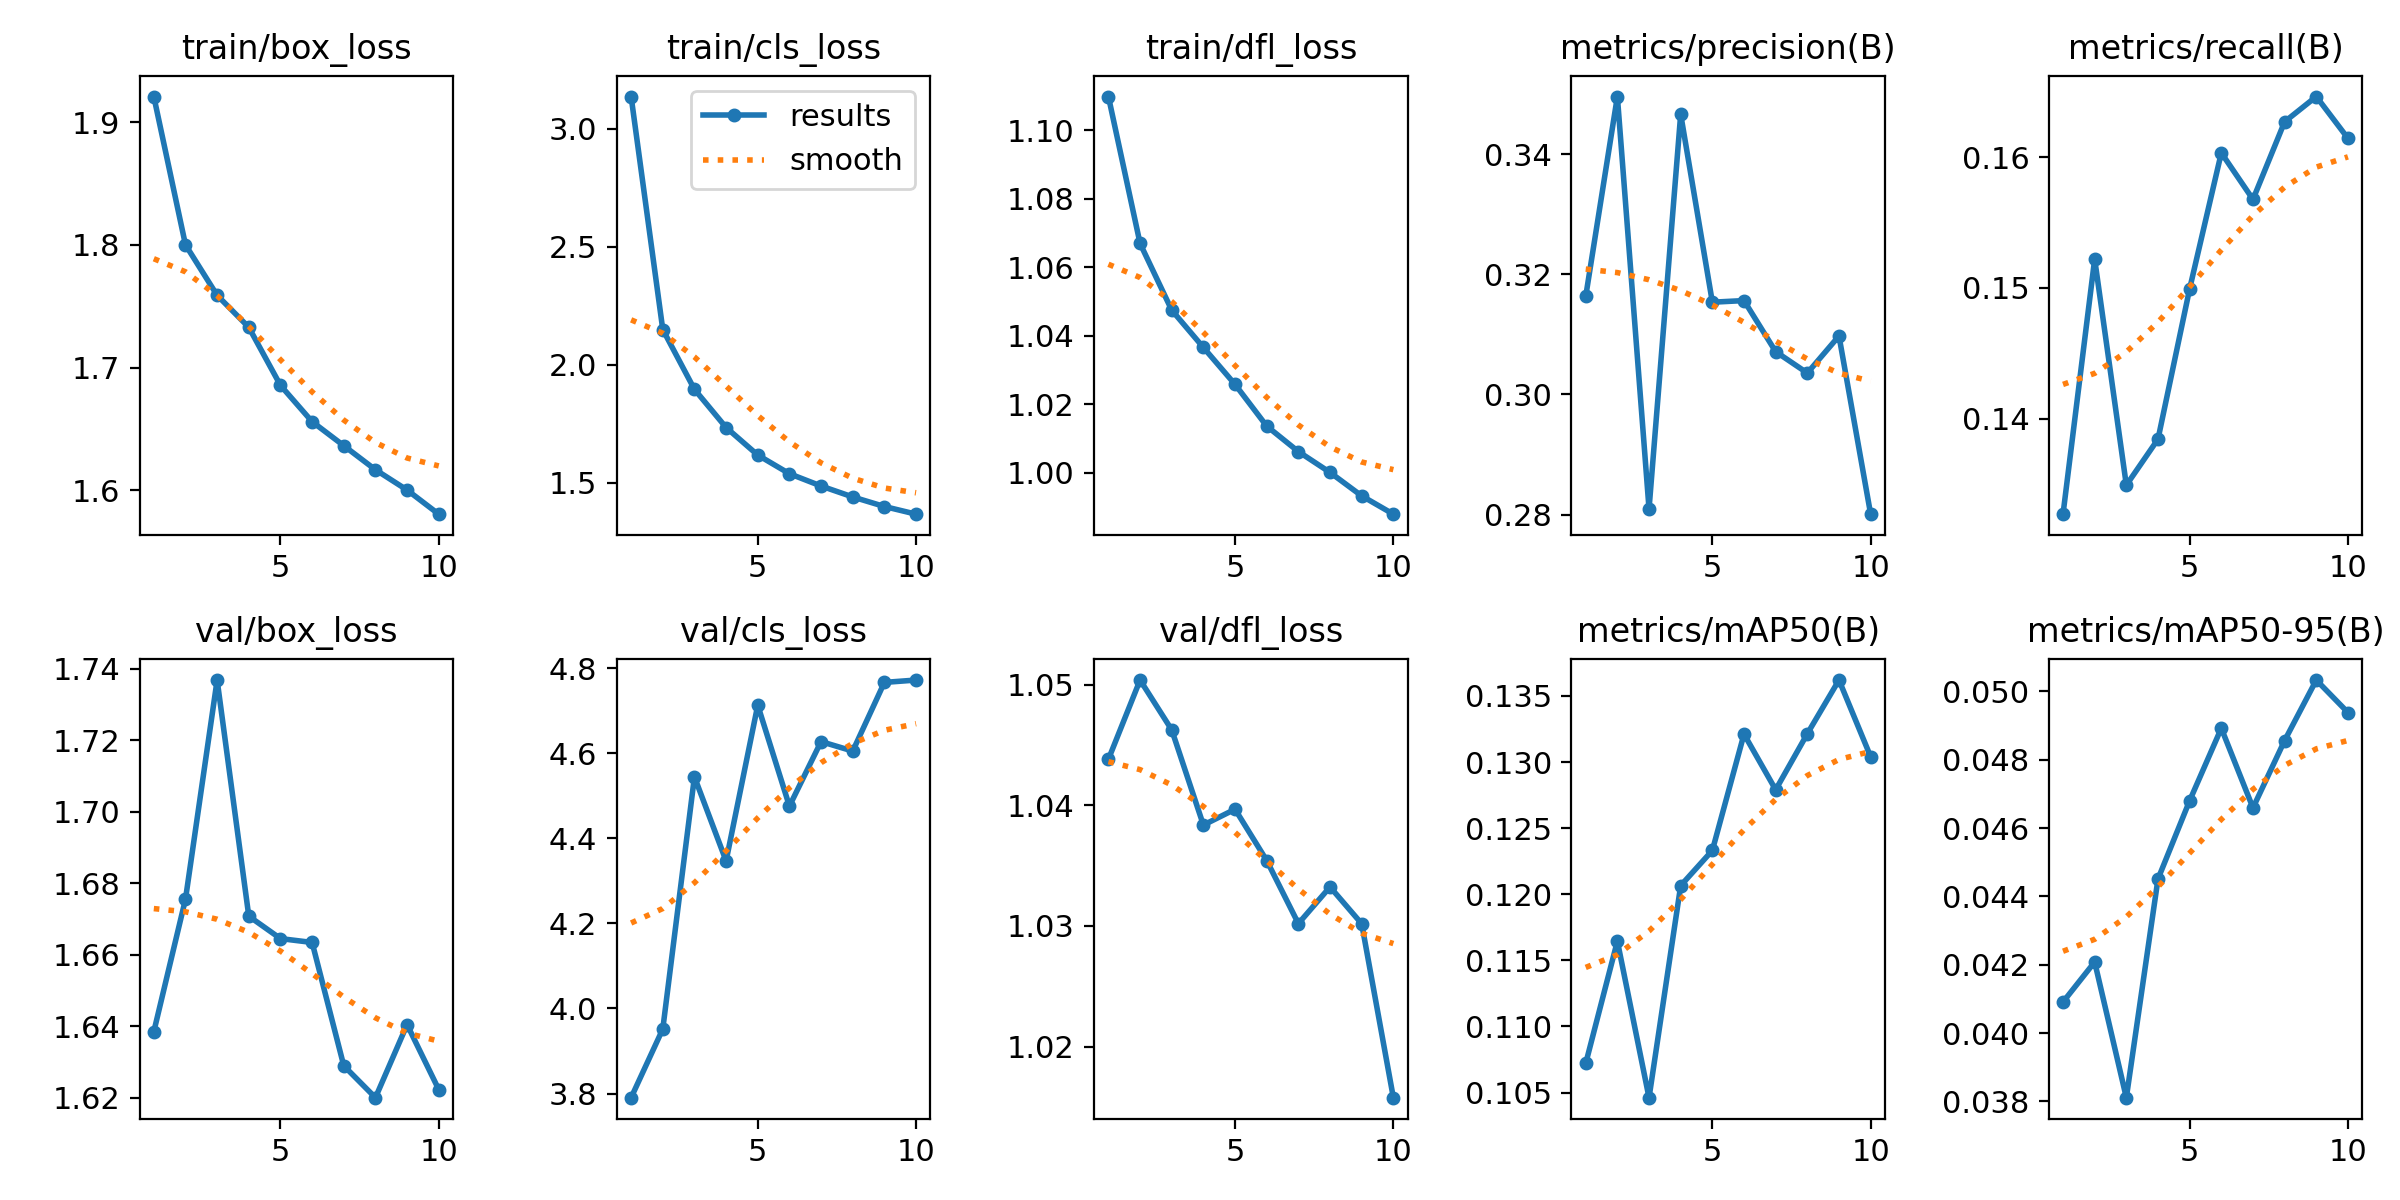

Source data for this figure (header and first rows):
epoch, time, train/box_loss, train/cls_loss, train/dfl_loss, metrics/precision(B), metrics/recall(B), metrics/mAP50(B), metrics/mAP50-95(B), val/box_loss, val/cls_loss, val/dfl_loss, lr/pg0, lr/pg1, lr/pg2
1, 640.7, 1.921, 3.137, 1.11, 0.3163, 0.1327, 0.1072, 0.04091, 1.638, 3.79, 1.044, 0.0002379, 0.0002379, 0.0002379
2, 1234, 1.8, 2.149, 1.067, 0.3496, 0.1522, 0.1164, 0.04208, 1.676, 3.952, 1.05, 0.0004288, 0.0004288, 0.0004288
3, 1825, 1.759, 1.895, 1.047, 0.2809, 0.1349, 0.1046, 0.03811, 1.737, 4.544, 1.046, 0.0005726, 0.0005726, 0.0005726
4, 2415, 1.733, 1.733, 1.037, 0.3466, 0.1384, 0.1206, 0.04451, 1.671, 4.347, 1.038, 0.0005019, 0.0005019, 0.0005019
5, 3002, 1.685, 1.617, 1.026, 0.3154, 0.1499, 0.1233, 0.0468, 1.664, 4.713, 1.04, 0.0004313, 0.0004313, 0.0004313
6, 3592, 1.656, 1.537, 1.014, 0.3156, 0.1603, 0.1321, 0.04892, 1.663, 4.475, 1.035, 0.0003606, 0.0003606, 0.0003606
7, 4179, 1.636, 1.485, 1.006, 0.3071, 0.1568, 0.1279, 0.04659, 1.629, 4.627, 1.03, 0.0002899, 0.0002899, 0.0002899
8, 4767, 1.617, 1.439, 1, 0.3036, 0.1627, 0.1321, 0.04856, 1.62, 4.605, 1.033, 0.0002192, 0.0002192, 0.0002192
9, 5355, 1.6, 1.398, 0.9932, 0.3097, 0.1646, 0.1362, 0.05033, 1.64, 4.766, 1.03, 0.0001485, 0.0001485, 0.0001485
10, 5941, 1.58, 1.366, 0.9879, 0.2801, 0.1614, 0.1304, 0.04938, 1.622, 4.772, 1.016, 7.7826e-05, 7.7826e-05, 7.7826e-05
